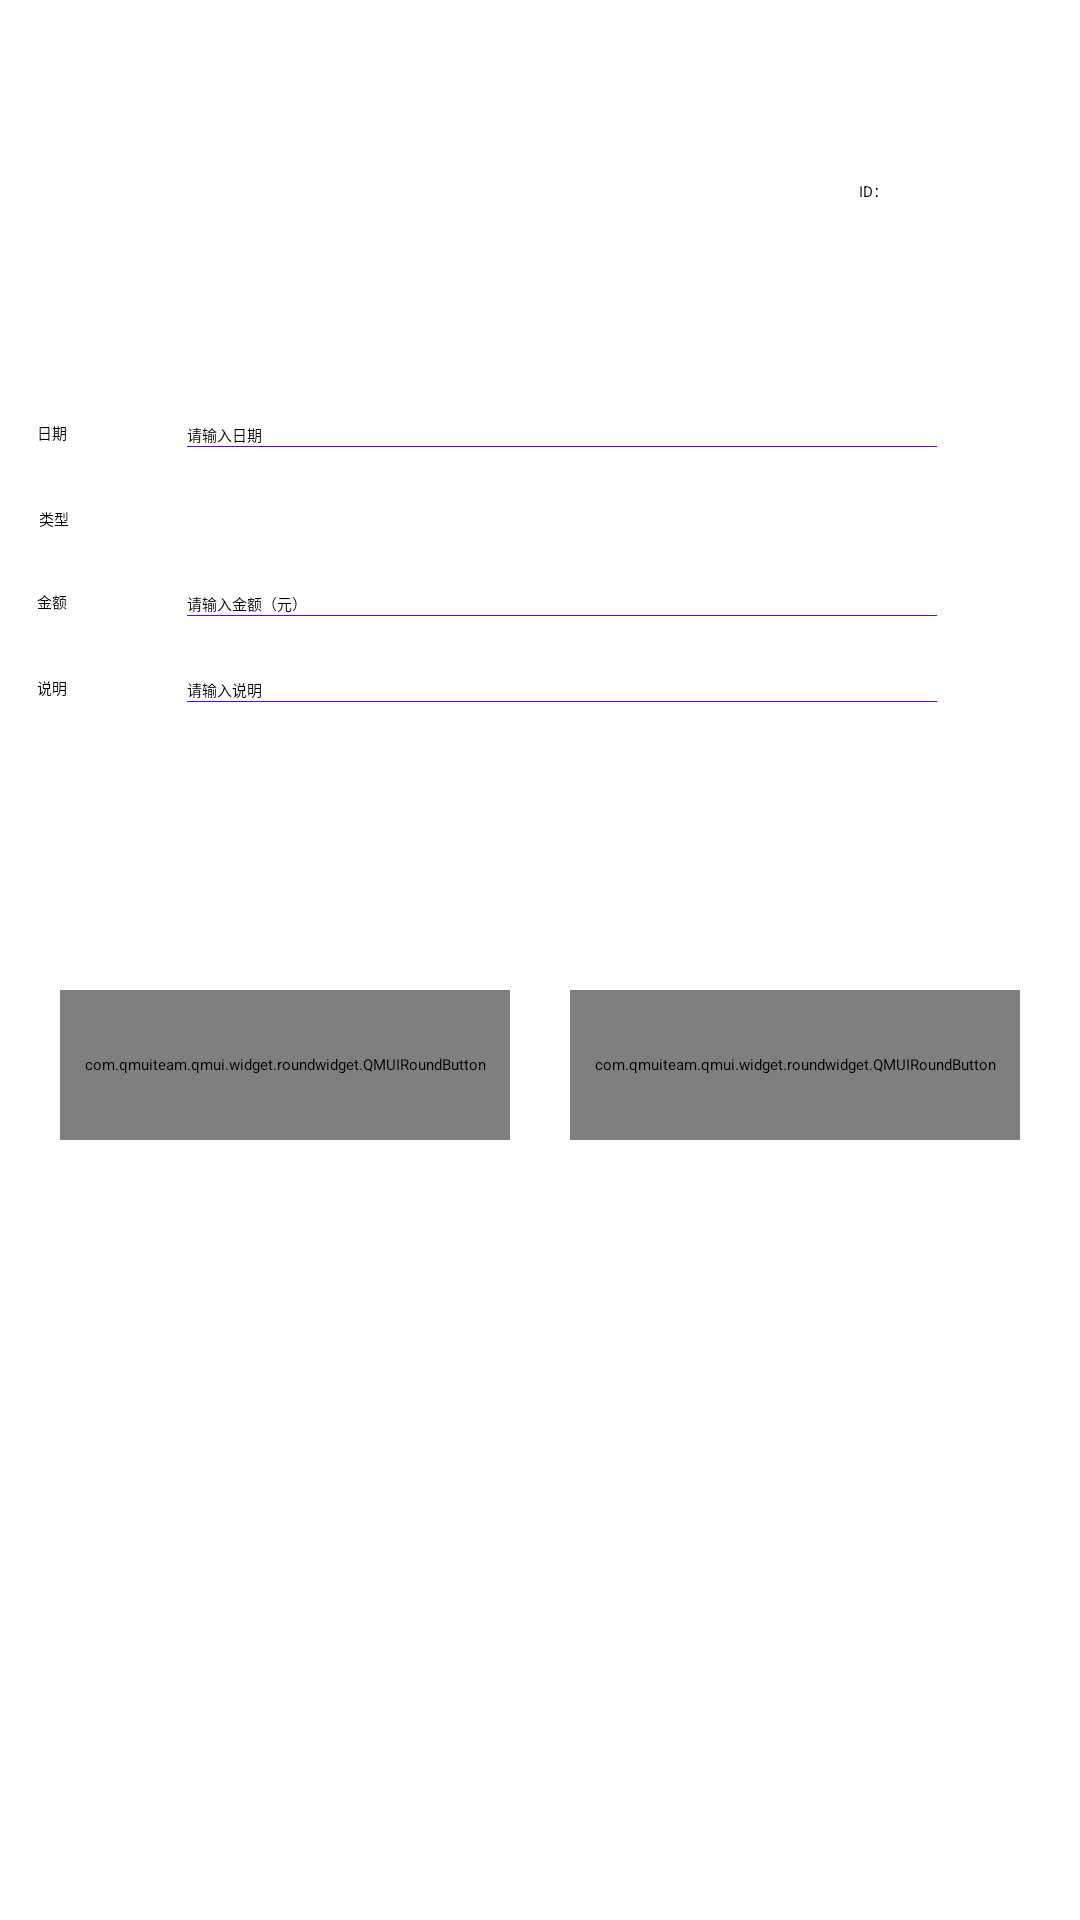

Android layout source for this screen:
<!-- AndroidManifest.xml: application theme AppTheme -->
<!-- res/layout/activity_update.xml -->
<?xml version="1.0" encoding="utf-8"?>
<androidx.constraintlayout.widget.ConstraintLayout xmlns:android="http://schemas.android.com/apk/res/android"
    xmlns:app="http://schemas.android.com/apk/res-auto"
    xmlns:tools="http://schemas.android.com/tools"
    android:layout_width="match_parent"
    android:layout_height="match_parent"
    tools:context=".UpdateActivity">
    <TextView
        android:id="@+id/textView"
        android:layout_width="wrap_content"
        android:layout_height="wrap_content"
        android:layout_marginStart="24dp"
        android:layout_marginLeft="24dp"
        android:layout_marginTop="32dp"
        android:text="修改"
        android:textSize="40dp"
        android:textColor="@color/qmui_config_color_gray_5"
        app:layout_constraintStart_toStartOf="parent"
        app:layout_constraintTop_toTopOf="parent" />

    <LinearLayout
        android:id="@+id/LinearLayout1"
        android:layout_width="match_parent"
        android:layout_height="wrap_content"
        android:layout_marginTop="30dp"
        android:orientation="vertical"
        app:layout_constraintLeft_toLeftOf="parent"
        app:layout_constraintRight_toRightOf="parent"
        app:layout_constraintTop_toBottomOf="@id/textView">

        <LinearLayout
            android:id="@+id/linearLayout2"
            android:layout_width="wrap_content"
            android:layout_height="wrap_content"
            android:layout_gravity="center_horizontal"
            android:layout_marginTop="20dp"
            android:orientation="horizontal">

            <TextView
                android:id="@+id/textView1"
                android:layout_width="wrap_content"
                android:layout_height="wrap_content"
                android:layout_marginRight="40dp"
                android:layout_weight="1"
                android:text="日期" />

            <EditText
                android:id="@+id/edt_recordDate"
                android:layout_width="250dp"
                android:layout_height="wrap_content"
                android:layout_marginRight="35dp"
                android:layout_weight="1"
                android:background="@null"
                android:drawableBottom="@drawable/line"
                android:ems="10"
                android:hint="请输入日期"
                android:inputType="textPersonName" />

        </LinearLayout>

        <LinearLayout
            android:id="@+id/linearLayout3"
            android:layout_width="wrap_content"
            android:layout_height="wrap_content"
            android:layout_gravity="center_horizontal"
            android:layout_marginTop="20dp"
            android:layout_marginRight="17dp"
            android:orientation="horizontal">

            <TextView
                android:id="@+id/textView2"
                android:layout_width="wrap_content"
                android:layout_height="wrap_content"
                android:layout_marginRight="40dp"
                android:layout_weight="1"
                android:text="类型" />

            <Spinner
                android:id="@+id/spinner2"
                android:layout_width="250dp"
                android:layout_height="wrap_content" />

        </LinearLayout>

        <LinearLayout
            android:id="@+id/linearLayout4"
            android:layout_width="wrap_content"
            android:layout_height="wrap_content"
            android:layout_gravity="center_horizontal"
            android:layout_marginTop="20dp"
            android:orientation="horizontal">

            <TextView
                android:id="@+id/textView3"
                android:layout_width="wrap_content"
                android:layout_height="wrap_content"
                android:layout_marginRight="40dp"
                android:layout_weight="1"
                android:text="金额" />

            <EditText
                android:id="@+id/edt_recordAmount"
                android:layout_width="250dp"
                android:layout_height="wrap_content"
                android:layout_marginRight="35dp"
                android:layout_weight="1"
                android:background="@null"
                android:drawableBottom="@drawable/line"
                android:ems="10"
                android:hint="请输入金额（元）"
                android:inputType="textEmailAddress" />

        </LinearLayout>

        <LinearLayout
            android:id="@+id/linearLayout5"
            android:layout_width="wrap_content"
            android:layout_height="match_parent"
            android:layout_gravity="center_horizontal"
            android:layout_marginTop="20dp"
            android:layout_weight="1"
            android:orientation="horizontal">

            <TextView
                android:id="@+id/textView4"
                android:layout_width="wrap_content"
                android:layout_height="wrap_content"
                android:layout_marginRight="40dp"
                android:layout_weight="1"
                android:text="说明" />

            <EditText
                android:id="@+id/edt_recordExplain"
                android:layout_width="250dp"
                android:layout_height="wrap_content"
                android:layout_marginRight="35dp"
                android:layout_weight="1"
                android:background="@null"
                android:drawableBottom="@drawable/line"
                android:ems="10"
                android:hint="请输入说明"
                android:inputType="textEmailAddress" />

        </LinearLayout>
    </LinearLayout>

    <LinearLayout
        android:id="@+id/LinearLayout2"
        android:layout_width="match_parent"
        android:layout_height="wrap_content"
        android:layout_marginTop="36dp"
        android:orientation="horizontal"
        app:layout_constraintTop_toBottomOf="@id/LinearLayout1">

        <LinearLayout
            android:layout_width="wrap_content"
            android:layout_height="match_parent"
            android:layout_weight="1"
            android:orientation="vertical"/>

    </LinearLayout>

    <LinearLayout
        android:id="@+id/LinearLayout3"
        android:layout_width="match_parent"
        android:layout_height="wrap_content"
        android:layout_marginTop="60dp"
        android:orientation="horizontal"
        app:layout_constraintTop_toBottomOf="@id/LinearLayout2">

        <com.qmuiteam.qmui.widget.roundwidget.QMUIRoundButton
            android:id="@+id/btn_RecordUpdatesubmit"
            android:layout_width="wrap_content"
            android:layout_height="50dp"
            android:layout_marginLeft="20dp"
            android:layout_marginRight="20dp"
            android:layout_weight="1"
            android:text="修改"
            android:textSize="18sp" />

        <com.qmuiteam.qmui.widget.roundwidget.QMUIRoundButton
            android:id="@+id/btn_RecordUpdatereset"
            android:layout_width="wrap_content"
            android:layout_height="50dp"
            android:layout_marginRight="20dp"
            android:layout_weight="1"
            android:text="重置"
            android:textSize="18sp" />
    </LinearLayout>

    <TextView
        android:id="@+id/tv_update_id"
        android:layout_width="40dp"
        android:layout_height="wrap_content"
        android:layout_marginTop="60dp"
        android:layout_marginEnd="24dp"
        android:layout_marginRight="24dp"
        app:layout_constraintEnd_toEndOf="parent"
        app:layout_constraintTop_toTopOf="parent" />

    <TextView
        android:id="@+id/textView17"
        android:layout_width="wrap_content"
        android:layout_height="wrap_content"
        android:text="ID："
        app:layout_constraintBottom_toBottomOf="@+id/tv_update_id"
        app:layout_constraintEnd_toStartOf="@+id/tv_update_id"
        app:layout_constraintTop_toTopOf="@+id/tv_update_id" />

</androidx.constraintlayout.widget.ConstraintLayout>
<!-- resources referenced by this layout -->
<resources>
  <!-- drawable line (drawable) -->
  <shape xmlns:android="http://schemas.android.com/apk/res/android">
      <solid android:color="@color/colorPrimary" />
      <size
          android:height="1dp"
          android:width="1000dp" />
  </shape>
  <style name="AppTheme" parent="QMUI.Compat.NoActionBar">
          
          <item name="colorPrimary">@color/qmui_config_color_gray_5</item>
          <item name="colorPrimaryDark">@color/colorPrimaryDark</item>
          <item name="colorAccent">@color/colorAccent</item>
          
          <item name="qmui_topbar_title_color">@color/qmui_config_color_white</item>
          <item name="qmui_topbar_subtitle_color">@color/qmui_config_color_white</item>
          <item name="qmui_topbar_height">48dp</item>
          <item name="qmui_topbar_image_btn_height">48dp</item>
          <item name="qmui_content_spacing_horizontal">20dp</item>
          <item name="qmui_content_padding_horizontal">@dimen/qmui_content_spacing_horizontal</item>
      </style>
  <!-- not gathered from this repository: default colours our renderer supplied (Android Studio template values) -->
  <color name="colorPrimary">#FF6200EE</color>
  <color name="colorPrimaryDark">#FF3700B3</color>
  <color name="colorAccent">#FF03DAC5</color>
</resources>
